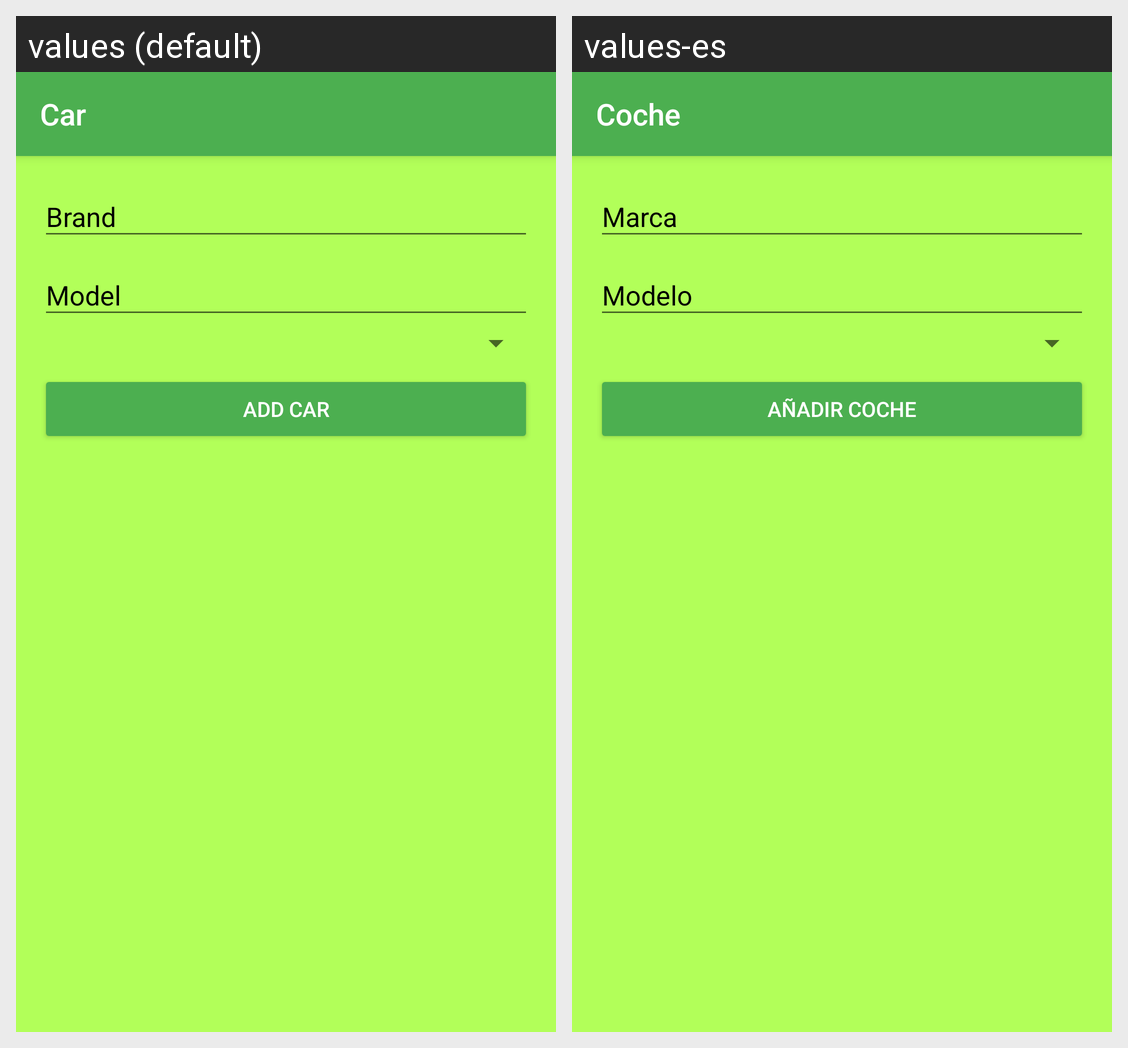

Strings drawn on this Android screen and how each of the app's shown locales translates them:
Android screen res/layout/activity_car_form.xml rendered under 2 locales, left to right: values (default), values-es. Device: Nexus 5 (rendered at 1080×1920; each locale shown at half size, 540×960, under a caption strip naming it); theme AppTheme.DarkAction.
Strings drawn on this screen, with the default value and each locale's value (text and hints the layout hard-codes, and strings that could not be matched under every locale, appear in the picture but are not listed):

car
  values: Car
  values-es: Coche

add_car
  values: Add car
  values-es: Añadir coche
